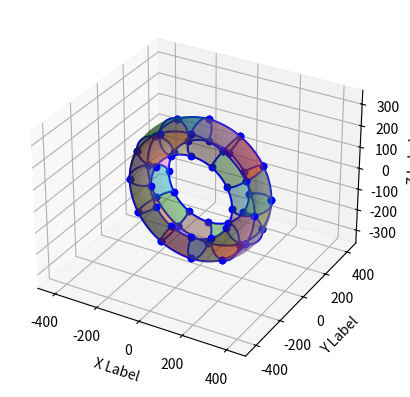

The script that saved this image:
#!/usr/bin/python

import numpy as np
import matplotlib.pyplot as plt
from mpl_toolkits.mplot3d import Axes3D
import scipy.optimize as opt


def rot_y(degrees, points):
    c = np.cos(np.radians(degrees))
    s = np.sin(np.radians(degrees))
    R = np.matrix([
        [c, 0.0, -s],
        [0.0, 1.0, 0.0],
        [s, 0.0, c]
    ])
    return R * points


def mix(a, b, t):
    return (1 - t) * a + t * b


def cubic_bezier(a, b, c, d, t):
    e = mix(a, b, t)
    f = mix(b, c, t)
    g = mix(c, d, t)
    h = mix(e, f, t)
    i = mix(f, g, t)
    return mix(h, i, t)


def bezier_patch(p, u, v):
    p0 = cubic_bezier(p[0], p[4], p[8], p[12], v)
    p1 = cubic_bezier(p[1], p[5], p[9], p[13], v)
    p2 = cubic_bezier(p[2], p[6], p[10], p[14], v)
    p3 = cubic_bezier(p[3], p[7], p[11], p[15], v)
    return cubic_bezier(p0, p1, p2, p3, u)


def find_k_error(k, degrees, p0):
    tangent = np.matrix([[1.0], [0.0], [0.0]])
    r = np.fabs(p0[2])
    p3 = rot_y(degrees, p0)
    p1 = p0 + tangent * k * r
    p2 = p3 - rot_y(degrees, tangent) * k * r
    p = cubic_bezier(p0, p1, p2, p3, 0.5)
    return np.fabs(r - np.sqrt(p[0] * p[0] + p[2] * p[2]))**2


def normalized(v):
    norm = np.linalg.norm(v, ord=1)
    if norm == 0:
        norm = np.finfo(v.dtype).eps
    return v / norm


def find_p_error(p, angle, p0):
    tangent = np.matrix([[1.0], [0.0], [0.0]])
    p1 = p0 + tangent * p
    u = normalized(p0)
    v = normalized(p1)
    u[1] = 0
    v[1] = 0
    u = normalized(u)
    v = normalized(v)
    return((np.arccos(u.transpose() * v) - angle)**2)


if __name__ == "__main__":

    sections = 12  # total number of revolved sections
    bezier_control_points = np.matrix(np.zeros([3, 3 * 10 * sections]))

    # control points for a cross section in yz plane
    bezier_control_points_base = np.matrix([
        [0.0, -71.0, -190.5],  # intersects this pt
        [0.0, -105, -224.5],
        [0.0, -105, -260.294],
        [0.0, -71.0, -292.0],  # intersects this pt
        [0.0, -35.0, -325.571],
        [0.0, 35.0, -325.571],
        [0.0, 71.0, -292.0],  # intersects this pt
        [0.0, 105, -260.294],
        [0.0, 105, -224.5],
        [0.0, 71.0, -190.5]  # intersects this pt
    ]).transpose()

    for i in range(3):
        p0 = np.matrix(bezier_control_points_base[:, i * 3 + 0])
        p1 = np.matrix(bezier_control_points_base[:, i * 3 + 1])
        p2 = np.matrix(bezier_control_points_base[:, i * 3 + 2])
        p3 = np.matrix(bezier_control_points_base[:, i * 3 + 3])

        tangent = np.matrix([[1.0], [0.0], [0.0]])

        # find a value of 'k' that approximates a circular profile
        k = opt.minimize(
                    find_k_error, 0.175539, args=(360.0 / sections,  p0)).x[0]
        r = np.fabs(p0[2])
        p12 = rot_y(360.0 / sections, p0)
        p4 = p0 + tangent * k * r
        p8 = p12 - rot_y(360.0 / sections, tangent) * k * r

        k = opt.minimize(
                    find_k_error, 0.175539, args=(360.0 / sections,  p3)).x[0]
        r = np.fabs(p3[2])
        tangent = np.matrix([[1.0], [0.0], [0.0]])
        p15 = rot_y(360.0 / sections, p3)
        p7 = p3 + tangent * k * r
        p11 = p15 - rot_y(360.0 / sections, tangent) * k * r

        # find angle between p0 and p4
        # cos \theta = (u \dot v) / (|u| * |v|)
        u = normalized(p0)
        v = normalized(p4)
        u[1] = 0
        v[1] = 0
        u = normalized(u)
        v = normalized(v)
        angle = np.arccos(u.transpose() * v)
        print('angle:', angle)
        print(360.0 / sections)

        k = opt.minimize(
                    find_p_error, 100, args=(angle,  p1)).x[0]
        print(k)
        p5 = p1 + tangent * k
        p13 = rot_y(360.0 / sections, p1)
        p9 = p13 - rot_y(360.0 / sections, tangent) * k

        k = opt.minimize(
                    find_p_error, 100, args=(angle,  p2)).x[0]
        p6 = p2 + tangent * k
        p14 = rot_y(360.0 / sections, p2)
        p10 = p14 - rot_y(360.0 / sections, tangent) * k

        bezier_control_points[:, 10 * 0 + 3 * i + 0] = p0
        bezier_control_points[:, 10 * 0 + 3 * i + 1] = p1
        bezier_control_points[:, 10 * 0 + 3 * i + 2] = p2

        bezier_control_points[:, 10 * 1 + 3 * i + 0] = p4
        bezier_control_points[:, 10 * 1 + 3 * i + 1] = p5
        bezier_control_points[:, 10 * 1 + 3 * i + 2] = p6

        bezier_control_points[:, 10 * 2 + 3 * i + 0] = p8
        bezier_control_points[:, 10 * 2 + 3 * i + 1] = p9
        bezier_control_points[:, 10 * 2 + 3 * i + 2] = p10

        if i == 2:
            bezier_control_points[:, 10 * 0 + 3 * i + 3] = p3
            bezier_control_points[:, 10 * 1 + 3 * i + 3] = p7
            bezier_control_points[:, 10 * 2 + 3 * i + 3] = p11

    # revolve control points
    for i in range(1, sections):
        bezier_control_points[:, 30 * i: 30 * i + 30] = \
            rot_y(i * 360.0 / sections, bezier_control_points[:, :30])

    fig = plt.figure()
    ax = fig.add_subplot(111, projection='3d')

    ax.set_xlabel('X Label')
    ax.set_ylabel('Y Label')
    ax.set_zlabel('Z Label')

    # convert bezier patches to coons patches
    coons_control_points = np.matrix(np.zeros([3, 12 * sections]))
    for i in range(sections):
        for j in range(3):
            b00 = bezier_control_points[:, 30 * i + j * 3 + 0]
            b01 = bezier_control_points[:, 30 * i + j * 3 + 1]
            b02 = bezier_control_points[:, 30 * i + j * 3 + 2]
            b03 = bezier_control_points[:, 30 * i + j * 3 + 3]

            b10 = bezier_control_points[:, 30 * i + 10 + j * 3 + 0]
            b11 = bezier_control_points[:, 30 * i + 10 + j * 3 + 1]
            b12 = bezier_control_points[:, 30 * i + 10 + j * 3 + 2]
            b13 = bezier_control_points[:, 30 * i + 10 + j * 3 + 3]

            b20 = bezier_control_points[:, 30 * i + 20 + j * 3 + 0]
            b21 = bezier_control_points[:, 30 * i + 20 + j * 3 + 1]
            b22 = bezier_control_points[:, 30 * i + 20 + j * 3 + 2]
            b23 = bezier_control_points[:, 30 * i + 20 + j * 3 + 3]

            if i < sections - 1:
                b30 = bezier_control_points[:, 30 * i + 30 + j * 3 + 0]
                b31 = bezier_control_points[:, 30 * i + 30 + j * 3 + 1]
                b32 = bezier_control_points[:, 30 * i + 30 + j * 3 + 2]
                b33 = bezier_control_points[:, 30 * i + 30 + j * 3 + 3]
            else:
                b30 = bezier_control_points[:, j * 3 + 0]
                b31 = bezier_control_points[:, j * 3 + 1]
                b32 = bezier_control_points[:, j * 3 + 2]
                b33 = bezier_control_points[:, j * 3 + 3]

            coons_control_points[:, i * 12 + j * 3 + 0] = b00
            coons_control_points[:, i * 12 + j * 3 + 1] = \
                3 * (b01 - b00)  # pw00
            coons_control_points[:, i * 12 + j * 3 + 2] = \
                3 * (b10 - b00)  # pu00

            if j == 2:
                coons_control_points[:, i * 12 + j * 3 + 3] = b03
                coons_control_points[:, i * 12 + j * 3 + 4] = \
                    3 * (b03 - b02)  # pw01
                coons_control_points[:, i * 12 + j * 3 + 5] = \
                    3 * (b13 - b03)  # pu01

    # draw bezier splines
    for i in range(sections):
        for j in range(3):
            p0 = bezier_control_points[:, 30 * i + j * 3 + 0]
            p1 = bezier_control_points[:, 30 * i + j * 3 + 1]
            p2 = bezier_control_points[:, 30 * i + j * 3 + 2]
            p3 = bezier_control_points[:, 30 * i + j * 3 + 3]
            interp = np.zeros([3, 17])
            for k, t in enumerate(
                    np.arange(0.0, 1.0 + 1.0 / 16.0,
                              1.0 / 16.0)):
                interp[:, k] = cubic_bezier(p0, p1, p2, p3, t).ravel()
            ax.plot(interp[0, :], interp[1, :], interp[2, :], c='b')
        for j in range(4):
            p0 = bezier_control_points[:, 30 * i + j * 3 + 0]
            p1 = bezier_control_points[:, 30 * i + 10 + j * 3 + 0]
            p2 = bezier_control_points[:, 30 * i + 20 + j * 3 + 0]
            if i < sections - 1:
                p3 = bezier_control_points[:, 30 * i + 30 + j * 3 + 0]
            else:
                p3 = bezier_control_points[:, j * 3 + 0]

            interp = np.zeros([3, 17])
            for k, t in enumerate(
                    np.arange(0.0, 1.0 + 1.0 / 16.0,
                              1.0 / 16.0)):
                interp[:, k] = cubic_bezier(p0, p1, p2, p3, t).ravel()
            ax.plot(interp[0, :], interp[1, :], interp[2, :], c='b')

    # draw bezier patches using coons control points
    for i in range(sections):
        for j in range(3):
            p00 = coons_control_points[:, 12 * i + j * 3 + 0]
            pw00 = coons_control_points[:, 12 * i + j * 3 + 1]
            pu00 = coons_control_points[:, 12 * i + j * 3 + 2]
            p01 = coons_control_points[:, 12 * i + j * 3 + 3]
            pw01 = coons_control_points[:, 12 * i + j * 3 + 4]
            pu01 = coons_control_points[:, 12 * i + j * 3 + 5]

            if i < sections - 1:
                p10 = coons_control_points[:, 12 * (i + 1) + j * 3 + 0]
                pw10 = coons_control_points[:, 12 * (i + 1) + j * 3 + 1]
                pu10 = coons_control_points[:, 12 * (i + 1) + j * 3 + 2]
                p11 = coons_control_points[:, 12 * (i + 1) + j * 3 + 3]
                pw11 = coons_control_points[:, 12 * (i + 1) + j * 3 + 4]
                pu11 = coons_control_points[:, 12 * (i + 1) + j * 3 + 5]
            else:
                p10 = coons_control_points[:, j * 3 + 0]
                pw10 = coons_control_points[:, j * 3 + 1]
                pu10 = coons_control_points[:, j * 3 + 2]
                p11 = coons_control_points[:, j * 3 + 3]
                pw11 = coons_control_points[:, j * 3 + 4]
                pu11 = coons_control_points[:, j * 3 + 5]

            b00 = p00
            b01 = p00 + pw00 / 3.0
            b02 = p01 - pw01 / 3.0
            b03 = p01

            b10 = p00 + pu00 / 3.0
            b11 = p00 + (pw00 + pu00) / 3.0
            b12 = p01 + (pu01 - pw01) / 3.0
            b13 = p01 + pu01 / 3.0

            b20 = p10 - pu10 / 3.0
            b21 = p10 + (pw10 - pu10) / 3.0
            b22 = p11 - (pu11 + pw11) / 3.0
            b23 = p11 - pu11 / 3.0

            b30 = p10
            b31 = p10 + pw10 / 3.0
            b32 = p11 - pw11 / 3.0
            b33 = p11

            # if i == 3 and j == 2:
            B = [b01, b02, b10, b11, b12, b13,
                 b20, b21, b22, b23, b31, b32]
            labels = ['b01', 'b02', 'b10', 'b11', 'b12', 'b13',
                      'b20', 'b21', 'b22', 'b23', 'b31', 'b32']
            # for b, label in zip(B, labels):
            #     ax.scatter(
            #         b[0],
            #         b[1],
            #         b[2], c='r', marker='x')

            for b, color in zip(
                    [b00, b03, b30, b33],
                    ['b', 'b', 'b', 'b']):
                ax.scatter(
                    b[0],
                    b[1],
                    b[2], c=color, marker='o')

            x = np.matrix(np.zeros([17, 17]))
            y = np.matrix(np.zeros([17, 17]))
            z = np.matrix(np.zeros([17, 17]))
            for u_i, u in enumerate(np.linspace(0, 1, 17)):
                for v_j, v in enumerate(np.linspace(0, 1, 17)):
                    p = bezier_patch(
                        [b00, b01, b02, b03,
                         b10, b11, b12, b13,
                         b20, b21, b22, b23,
                         b30, b31, b32, b33], u, v)
                    x[u_i, v_j] = p[0]
                    y[u_i, v_j] = p[1]
                    z[u_i, v_j] = p[2]
            ax.plot_surface(x, y, z, alpha=0.5)

    # print(control_points.shape)

    # plot control points
    # ax.scatter(
    #     control_points[0, :],
    #     control_points[1, :],
    #     control_points[2, :], c='r', marker='o')

    ax.axis('equal')
    plt.show()
